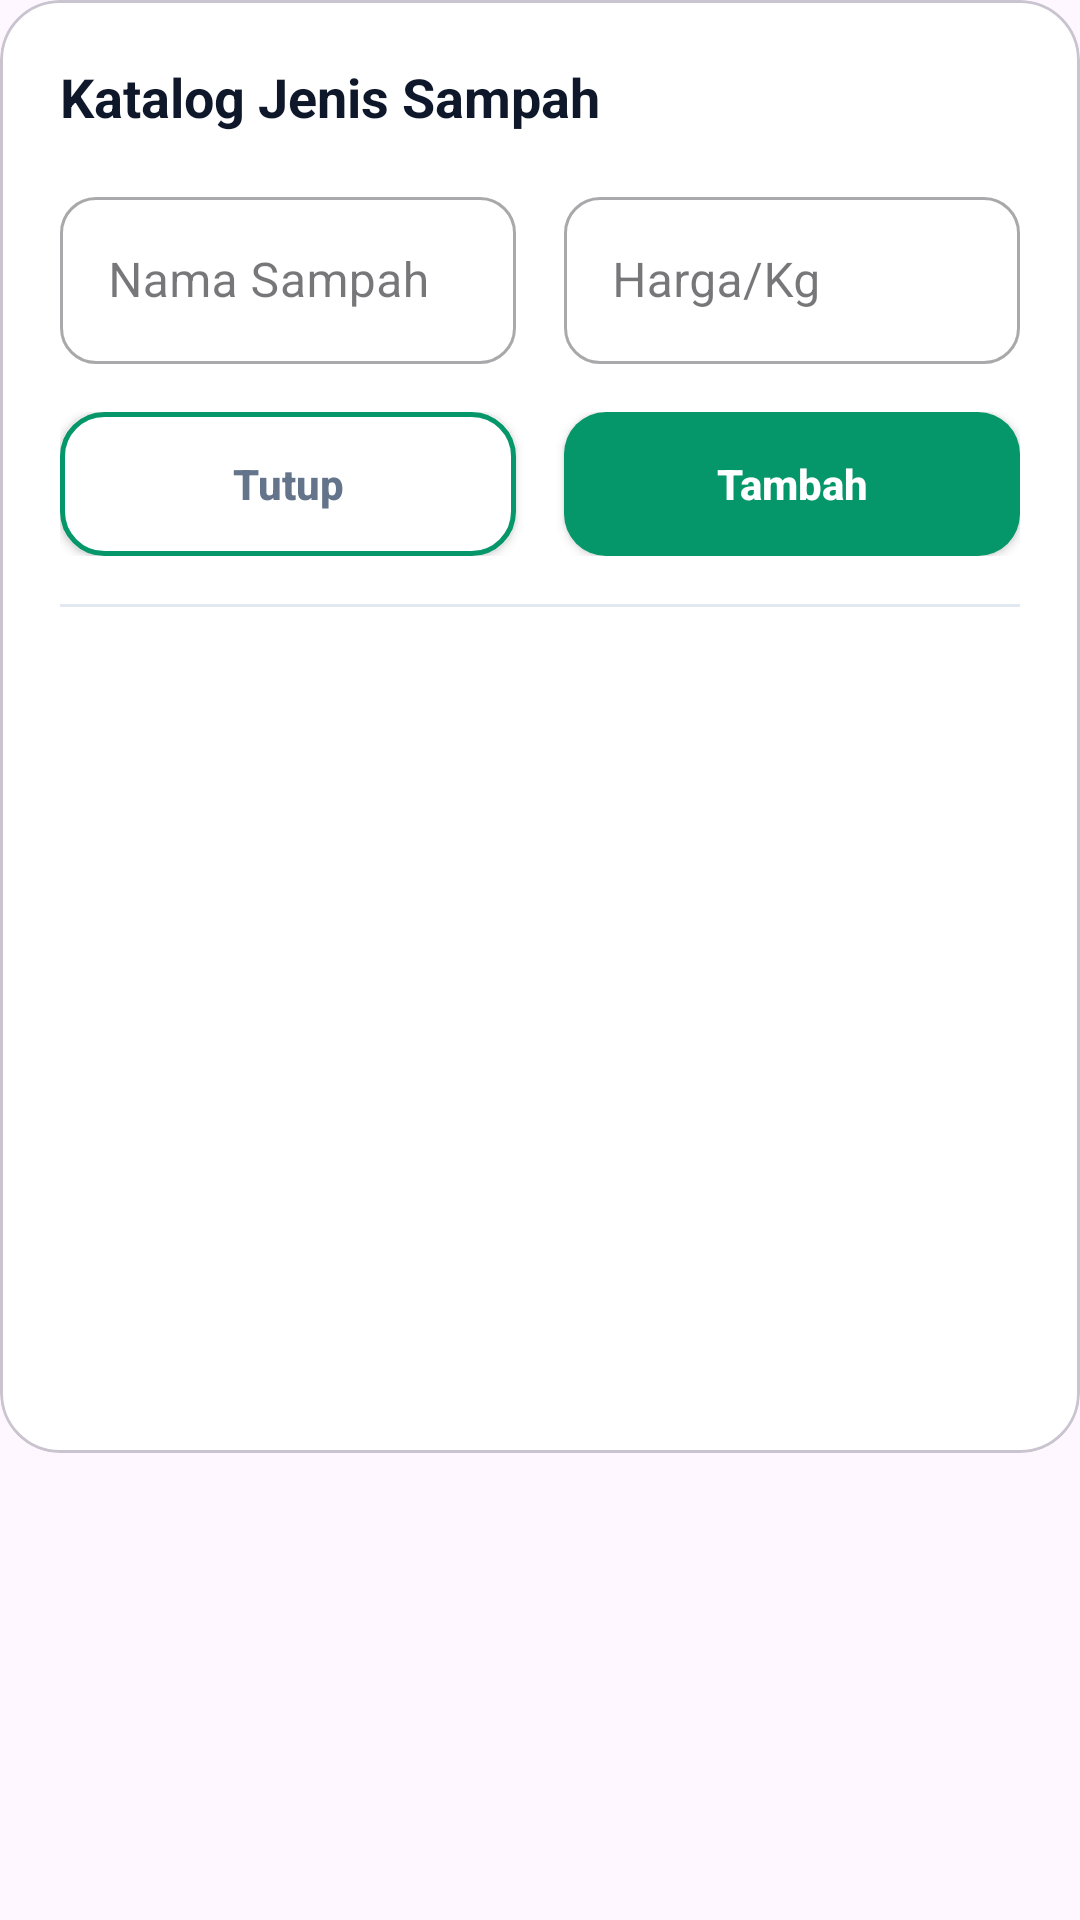

Here is an Android app screen rendered from its layout file. Give the layout XML and the strings, colors and styles it references.
<!-- AndroidManifest.xml: application theme Theme.BankSampah -->
<!-- res/layout/dialog_jenis_sampah.xml -->
<?xml version="1.0" encoding="utf-8"?>
<LinearLayout 
    xmlns:android="http://schemas.android.com/apk/res/android"
    xmlns:app="http://schemas.android.com/apk/res-auto"
    android:layout_width="match_parent"
    android:layout_height="wrap_content"
    android:orientation="vertical"
    android:background="@android:color/transparent">

    <com.google.android.material.card.MaterialCardView
        android:layout_width="match_parent"
        android:layout_height="wrap_content"
        app:cardBackgroundColor="#FFFFFF"
        app:cardCornerRadius="20dp"
        app:cardElevation="0dp">

        <LinearLayout
            android:layout_width="match_parent"
            android:layout_height="wrap_content"
            android:orientation="vertical"
            android:padding="20dp">

            <TextView
                android:layout_width="match_parent"
                android:layout_height="wrap_content"
                android:text="Katalog Jenis Sampah"
                android:textSize="18sp"
                android:textStyle="bold"
                android:textColor="#0F172A"
                android:layout_marginBottom="16dp" />

            <LinearLayout
                android:layout_width="match_parent"
                android:layout_height="wrap_content"
                android:orientation="horizontal">
                
                <com.google.android.material.textfield.TextInputLayout
                    style="@style/Widget.MaterialComponents.TextInputLayout.OutlinedBox"
                    android:layout_width="0dp"
                    android:layout_height="wrap_content"
                    android:layout_weight="1"
                    android:hint="Nama Sampah"
                    app:boxCornerRadiusTopStart="12dp"
                    app:boxCornerRadiusTopEnd="12dp"
                    app:boxCornerRadiusBottomStart="12dp"
                    app:boxCornerRadiusBottomEnd="12dp"
                    android:layout_marginEnd="8dp">
                    <com.google.android.material.textfield.TextInputEditText
                        android:id="@+id/etNamaSampah"
                        android:layout_width="match_parent"
                        android:layout_height="wrap_content"
                        android:inputType="text" />
                </com.google.android.material.textfield.TextInputLayout>

                <com.google.android.material.textfield.TextInputLayout
                    style="@style/Widget.MaterialComponents.TextInputLayout.OutlinedBox"
                    android:layout_width="0dp"
                    android:layout_height="wrap_content"
                    android:layout_weight="1"
                    android:hint="Harga/Kg"
                    app:boxCornerRadiusTopStart="12dp"
                    app:boxCornerRadiusTopEnd="12dp"
                    app:boxCornerRadiusBottomStart="12dp"
                    app:boxCornerRadiusBottomEnd="12dp"
                    android:layout_marginStart="8dp">
                    <com.google.android.material.textfield.TextInputEditText
                        android:id="@+id/etHargaSampah"
                        android:layout_width="match_parent"
                        android:layout_height="wrap_content"
                        android:inputType="numberDecimal" />
                </com.google.android.material.textfield.TextInputLayout>
            </LinearLayout>

            <LinearLayout
                android:layout_width="match_parent"
                android:layout_height="wrap_content"
                android:orientation="horizontal"
                android:layout_marginTop="16dp"
                android:layout_marginBottom="16dp">

                <androidx.appcompat.widget.AppCompatButton
                    android:id="@+id/btnBatal"
                    android:layout_width="0dp"
                    android:layout_height="48dp"
                    android:layout_weight="1"
                    android:text="Tutup"
                    android:textSize="14sp"
                    android:textStyle="bold"
                    android:textColor="#64748B"
                    android:background="@drawable/bg_button_outlined"
                    android:layout_marginEnd="8dp"
                    android:textAllCaps="false"/>

                <androidx.appcompat.widget.AppCompatButton
                    android:id="@+id/btnSimpan"
                    android:layout_width="0dp"
                    android:layout_height="48dp"
                    android:layout_weight="1"
                    android:text="Tambah"
                    android:textSize="14sp"
                    android:textStyle="bold"
                    android:textColor="@android:color/white"
                    android:background="@drawable/bg_button_primary"
                    android:layout_marginStart="8dp"
                    android:textAllCaps="false"/>
            </LinearLayout>

            <View
                android:layout_width="match_parent"
                android:layout_height="1dp"
                android:background="#E2E8F0"
                android:layout_marginBottom="12dp"/>

            <androidx.recyclerview.widget.RecyclerView
                android:id="@+id/rvJenisSampah"
                android:layout_width="match_parent"
                android:layout_height="250dp"
                android:clipToPadding="false" />
        </LinearLayout>
    </com.google.android.material.card.MaterialCardView>
</LinearLayout>
<!-- resources referenced by this layout -->
<resources>
  <!-- drawable bg_button_outlined (drawable) -->
  <?xml version="1.0" encoding="utf-8"?>
  <ripple xmlns:android="http://schemas.android.com/apk/res/android"
      android:color="#ECFDF5">
      <item>
          <shape android:shape="rectangle">
              <solid android:color="#FFFFFF" />
              <stroke android:width="1.5dp" android:color="#059669" />
              <corners android:radius="14dp" />
          </shape>
      </item>
  </ripple>
  <!-- drawable bg_button_primary (drawable) -->
  <?xml version="1.0" encoding="utf-8"?>
  <ripple xmlns:android="http://schemas.android.com/apk/res/android"
      android:color="#34D399">
      <item>
          <shape android:shape="rectangle">
              <solid android:color="#059669" />
              <corners android:radius="14dp" />
          </shape>
      </item>
  </ripple>
  <style name="Theme.BankSampah" parent="Theme.Material3.DayNight.NoActionBar">
          <item name="android:statusBarColor">@android:color/transparent</item>
          <item name="android:windowLightStatusBar">true</item>
      </style>
</resources>
